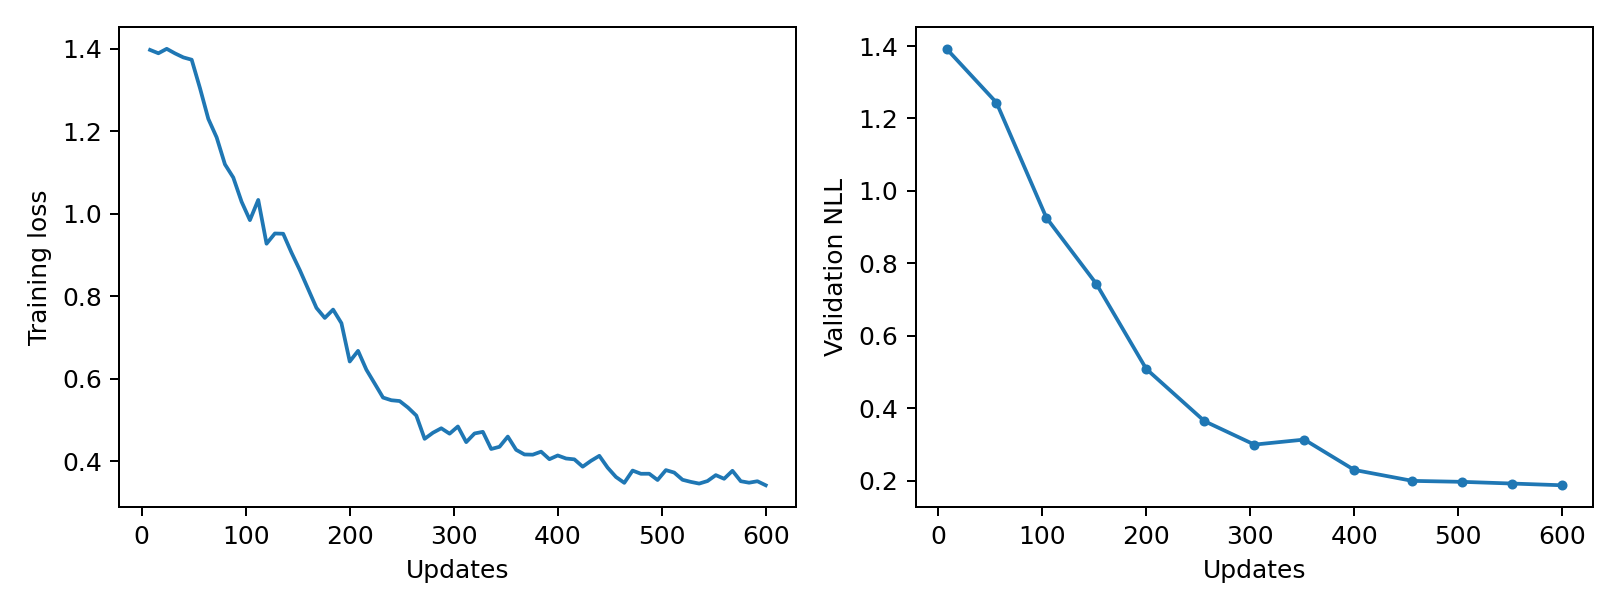

Data behind this chart, as committed beside it:
epoch, updates, train_loss, validation_nll, train_seconds, peak_gpu_mib
1, 8, 1.398, 1.392, 0.6402, 1196
2, 16, 1.39, , 0.6358, 1196
3, 24, 1.4, , 0.6311, 1196
4, 32, 1.389, , 0.641, 1196
5, 40, 1.38, , 0.6355, 1196
6, 48, 1.374, , 0.6265, 1196
7, 56, 1.305, 1.244, 0.638, 1196
8, 64, 1.23, , 0.6321, 1196
9, 72, 1.185, , 0.6341, 1196
10, 80, 1.12, , 0.6362, 1196
11, 88, 1.088, , 0.6378, 1196
12, 96, 1.029, , 0.636, 1196
13, 104, 0.9847, 0.926, 0.6419, 1196
14, 112, 1.034, , 0.6338, 1196
15, 120, 0.9275, , 0.6407, 1196
16, 128, 0.9523, , 0.6332, 1196
17, 136, 0.9517, , 0.6396, 1196
18, 144, 0.9058, , 0.6414, 1196
19, 152, 0.8634, 0.7439, 0.6339, 1196
20, 160, 0.8175, , 0.6345, 1196
21, 168, 0.7717, , 0.6438, 1196
22, 176, 0.7474, , 0.6307, 1196
23, 184, 0.7676, , 0.665, 1196
24, 192, 0.7347, , 0.6421, 1196
25, 200, 0.6417, 0.5091, 0.632, 1196
26, 208, 0.6675, , 0.6323, 1196
27, 216, 0.6218, , 0.6391, 1196
28, 224, 0.5881, , 0.6346, 1196
29, 232, 0.5542, , 0.6348, 1196
30, 240, 0.5477, , 0.6376, 1196
31, 248, 0.5457, , 0.6388, 1196
32, 256, 0.5299, 0.365, 0.6427, 1196
33, 264, 0.5105, , 0.6415, 1196
34, 272, 0.4541, , 0.6417, 1196
35, 280, 0.4688, , 0.6398, 1196
36, 288, 0.4797, , 0.6424, 1196
37, 296, 0.4665, , 0.655, 1196
38, 304, 0.484, 0.3003, 0.633, 1196
39, 312, 0.4461, , 0.6412, 1196
40, 320, 0.4671, , 0.6501, 1196
41, 328, 0.471, , 0.6491, 1196
42, 336, 0.4294, , 0.6429, 1196
43, 344, 0.4347, , 0.6369, 1196
44, 352, 0.4595, 0.3142, 0.6396, 1196
45, 360, 0.4274, , 0.6754, 1196
46, 368, 0.4161, , 0.6617, 1196
47, 376, 0.4156, , 0.6458, 1196
48, 384, 0.4229, , 0.6557, 1196
49, 392, 0.4046, , 0.6362, 1196
50, 400, 0.4137, 0.2305, 0.6343, 1196
51, 408, 0.4063, , 0.6455, 1196
52, 416, 0.4043, , 0.6406, 1196
53, 424, 0.3865, , 0.6336, 1196
54, 432, 0.4007, , 0.6403, 1196
55, 440, 0.4128, , 0.6346, 1196
56, 448, 0.3841, , 0.6438, 1196
57, 456, 0.3615, 0.2003, 0.6387, 1196
58, 464, 0.3473, , 0.6401, 1196
59, 472, 0.377, , 0.6313, 1196
60, 480, 0.3693, , 0.671, 1196
... 15 more rows
